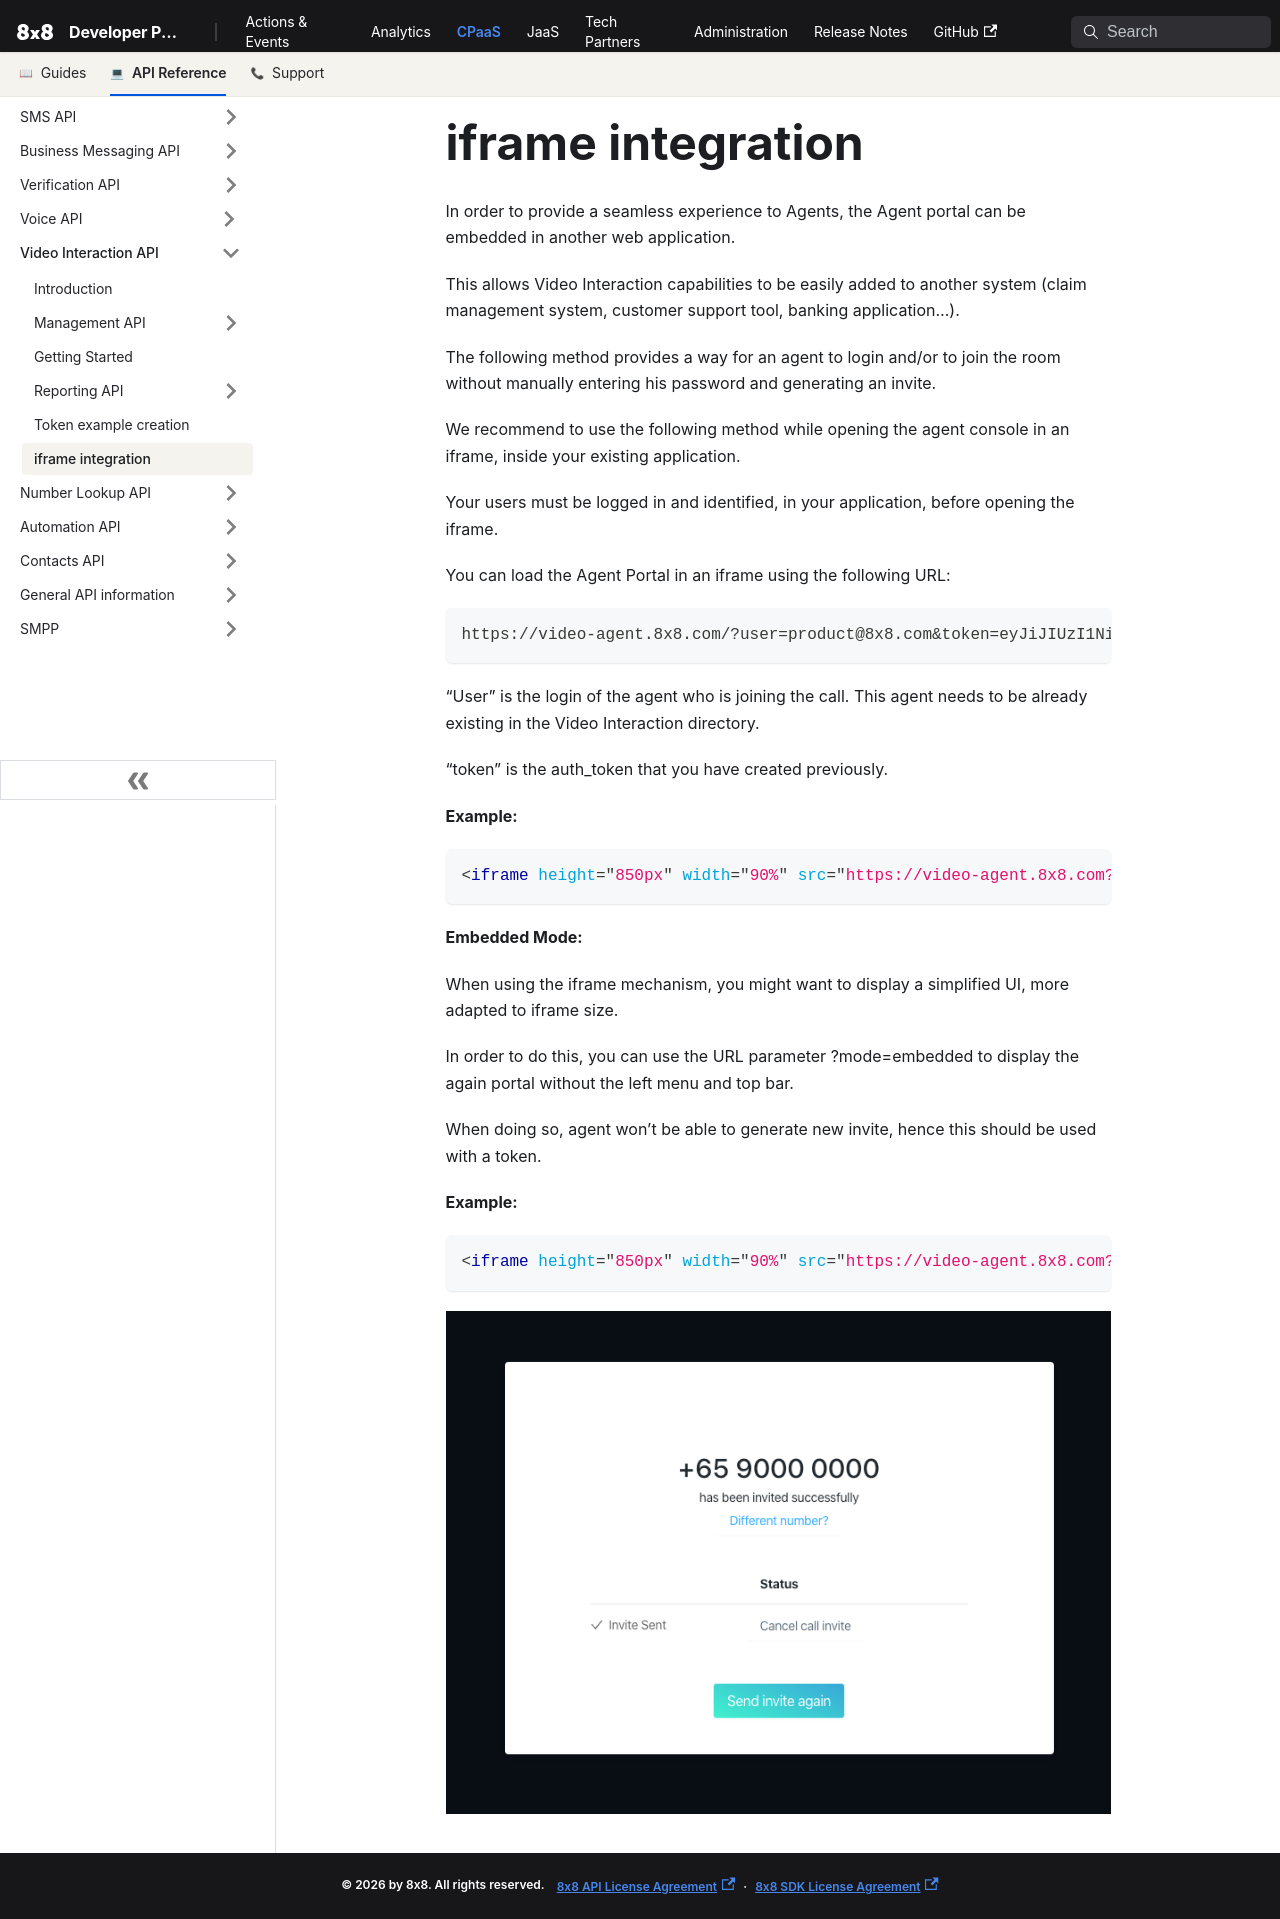

repository: 8x8Cloud/public-developer-docs · page: connect/docs/iframe-integration/index.html · generator: docusaurus

# iframe integration

In order to provide a seamless experience to Agents, the Agent portal can be embedded in another web application.

This allows Video Interaction capabilities to be easily added to another system (claim management system, customer support tool, banking application…).

The following method provides a way for an agent to login and/or to join the room without manually entering his password and generating an invite.

We recommend to use the following method while opening the agent console in an iframe, inside your existing application.

Your users must be logged in and identified, in your application, before opening the iframe.

You can load the Agent Portal in an iframe using the following URL:

```text
https://video-agent.8x8.com/?user=product@8x8.com&token=eyJiJIUzI1NiME5B87.qPWXyNNDHBxLftaHarcSgm0c
```

“User” is the login of the agent who is joining the call. This agent needs to be already existing in the Video Interaction directory.

“token” is the auth_token that you have created previously.

**Example:**

```html
<iframe height="850px" width="90%" src="https://video-agent.8x8.com?user=product@8x8.com&token=eyJiJIUzI1NiME5B87.qPWXyNNDHBx_LftaHarcSgm0c" allow="microphone; camera"></iframe>
```

**Embedded Mode:**

When using the iframe mechanism, you might want to display a simplified UI, more adapted to iframe size.

In order to do this, you can use the URL parameter ?mode=embedded to display the again portal without the left menu and top bar.

When doing so, agent won’t be able to generate new invite, hence this should be used with a token.

**Example:**

```html
<iframe height="850px" width="90%" src="https://video-agent.8x8.com?mode=embedded&user=product@8x8.com&token=eyJiJIUzI1NiME5B87.qPWXyNNDHBx_LftaHarcSgm0c" allow="microphone; camera"></iframe>
```

![image](../images/4ba43d6-1580371132724.png)
